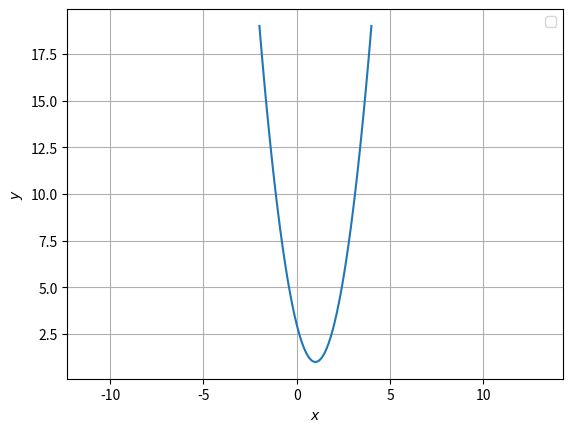

Here is the Python script that generated this plot:
# -*- coding: utf-8 -*-
"""Assignment-5.ipynb

Automatically generated by Colaboratory.

Original file is located at
    https://colab.research.google.com/<link-removed>
"""

# -*- coding: utf-8 -*-

"""Assignment-5.ipynb

Automatically generated by Colaboratory.

Original file is located at
    https://colab.research.google.com/<link-removed>
"""


import numpy as np
import matplotlib.pyplot as plt

x = np.linspace(-2,4,100)
p=np.poly1d([2,-4,3])
for i in range(len(x)):
    y=p(x)

plt.plot(x,y)
plt.xlabel('$x$')
plt.ylabel('$y$')
plt.legend(loc='best')
plt.grid() # minor
plt.axis('equal')
plt.show()
